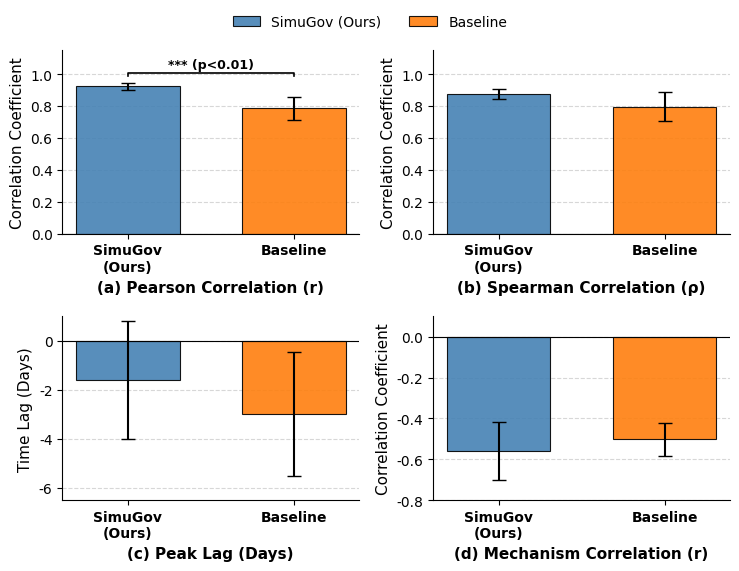

Here is the Python script that generated this plot:
import matplotlib.pyplot as plt
import numpy as np
import os
from datetime import datetime

# ================= KDD 绘图标准设置 =================
plt.rcParams['font.family'] = 'sans-serif'
plt.rcParams['font.sans-serif'] = ['Arial', 'Helvetica', 'DejaVu Sans']
plt.rcParams['font.size'] = 10
plt.rcParams['axes.labelsize'] = 11
plt.rcParams['xtick.labelsize'] = 10
plt.rcParams['ytick.labelsize'] = 10
plt.rcParams['axes.unicode_minus'] = False
plt.rcParams['pdf.fonttype'] = 42
plt.rcParams['ps.fonttype'] = 42
plt.rcParams['hatch.linewidth'] = 0.5

# 配色方案 (Blue vs Orange)
COLOR_OURS = '#4682B4'  # SimuGov (Blue)
COLOR_BASE = '#ff7f0e'  # Baseline (Orange)
COLOR_ERR = 'black'  # 误差线颜色

# ================= 数据准备 =================
data_map = {
    'pearson': {
        'title': 'Pearson Correlation (r)',
        'data': [0.9220, 0.02, 0.7843, 0.07, '*** (p<0.01)'],
        'ylabel': 'Correlation Coefficient',
        # 【修改点】统一上限为 1.15，既对齐了 Spearman，又给显著性标注留出空间
        'ylim': (0.0, 1.15)
    },
    'spearman': {
        'title': 'Spearman Correlation (ρ)',
        'data': [0.8737, 0.03, 0.7950, 0.09, None],
        'ylabel': 'Correlation Coefficient',
        # 【修改点】统一上限为 1.15，实现视觉上的极端统一
        'ylim': (0.0, 1.15)
    },
    'lag': {
        'title': 'Peak Lag (Days)',
        'data': [-1.60, 2.41, -3.00, 2.53, None],
        'ylabel': 'Time Lag (Days)',
        'ylim': (-6.5, 1.0)
    },
    'mechanism': {
        'title': 'Mechanism Correlation (r)',
        'data': [-0.5598, 0.14, -0.5029, 0.08, None],
        'ylabel': 'Correlation Coefficient',
        'ylim': (-0.8, 0.1)
    }
}

subplots_config = [
    ('pearson', '(a)'),
    ('spearman', '(b)'),
    ('lag', '(c)'),
    ('mechanism', '(d)')
]


# ================= 绘图函数 =================

def draw_significance_bar(ax, x1, x2, y, h, text):
    """绘制显著性横线与星号"""
    line_x = [x1, x1, x2, x2]
    line_y = [y, y + h, y + h, y]
    ax.plot(line_x, line_y, lw=1.2, c='k')
    # 稍微调整 text 的垂直位置，防止顶到上边框
    ax.text((x1 + x2) / 2, y + h + 0.01, text, ha='center', va='bottom', fontsize=9, fontweight='bold')


def plot_2x2_metrics(output_dir):
    # KDD 标准双栏宽度 (7.5 inch)
    fig, axes = plt.subplots(2, 2, figsize=(7.5, 6), dpi=300)
    axes = axes.flatten()

    bar_width = 0.5
    x_pos = [0, 0.8]
    labels = ['SimuGov\n(Ours)', 'Baseline']

    for idx, (key, label_prefix) in enumerate(subplots_config):
        ax = axes[idx]
        info = data_map[key]

        mean_sim, err_sim, mean_base, err_base, p_val = info['data']
        means = [mean_sim, mean_base]
        errs = [err_sim, err_base]

        # 1. 绘制柱状图
        ax.bar(x_pos[0], means[0], yerr=errs[0], width=bar_width,
               color=COLOR_OURS, label='SimuGov (Ours)',
               capsize=5, error_kw={'elinewidth': 1.5, 'ecolor': COLOR_ERR},
               edgecolor='black', linewidth=0.8, alpha=0.9, zorder=3)

        ax.bar(x_pos[1], means[1], yerr=errs[1], width=bar_width,
               color=COLOR_BASE, label='Baseline',
               capsize=5, error_kw={'elinewidth': 1.5, 'ecolor': COLOR_ERR},
               edgecolor='black', linewidth=0.8, alpha=0.9, zorder=3)

        # 2. 0轴参考线
        ax.axhline(0, color='black', linewidth=0.8, zorder=4)

        # 3. 显著性标注 (自动计算位置)
        if p_val:
            y_max = max(abs(means[0]) + errs[0], abs(means[1]) + errs[1])
            if means[0] > 0:
                # 动态计算横线高度：在柱子顶部上方留出 5% 的空间
                h_line = y_max * 1.05
                h_tick = y_max * 0.02
                draw_significance_bar(ax, x_pos[0], x_pos[1], h_line, h_tick, p_val)

        # 4. 样式设置
        ax.set_xticks(x_pos)
        ax.set_xticklabels(labels, fontweight='bold')
        ax.set_ylabel(info['ylabel'])

        # 应用统一的 Y 轴范围
        if 'ylim' in info:
            ax.set_ylim(info['ylim'])

        ax.yaxis.grid(True, linestyle='--', alpha=0.5, zorder=0)
        ax.spines['top'].set_visible(False)
        ax.spines['right'].set_visible(False)

        # 5. 底部标题 (Bold, KDD Style)
        ax.text(0.5, -0.25, f"{label_prefix} {info['title']}",
                transform=ax.transAxes, ha='center', va='top',
                fontsize=11, fontweight='bold', color='black')

    # 全局图例
    handles, legend_labels = axes[0].get_legend_handles_labels()
    fig.legend(handles, legend_labels, loc='upper center',
               bbox_to_anchor=(0.5, 0.98), ncol=2, frameon=False, fontsize=10)

    # 布局微调
    plt.tight_layout()
    plt.subplots_adjust(top=0.9, bottom=0.15, hspace=0.45, wspace=0.25)

    # 输出文件
    timestamp = datetime.now().strftime("%H%M")
    if not os.path.exists(output_dir):
        os.makedirs(output_dir)

    pdf_path = os.path.join(output_dir, f"KDD_Metrics_UnifiedY_{timestamp}.pdf")
    png_path = os.path.join(output_dir, f"KDD_Metrics_UnifiedY_{timestamp}.png")

    plt.savefig(pdf_path, format='pdf', dpi=600, bbox_inches='tight')
    plt.savefig(png_path, format='png', dpi=600, bbox_inches='tight')

    print(f"✅ 生成完成 (Y轴已统一对齐):\nPDF: {pdf_path}")


if __name__ == "__main__":
    OUTPUT_DIR = r"experiment\仿真社会评估\案例验证\output"
    plot_2x2_metrics(OUTPUT_DIR)
